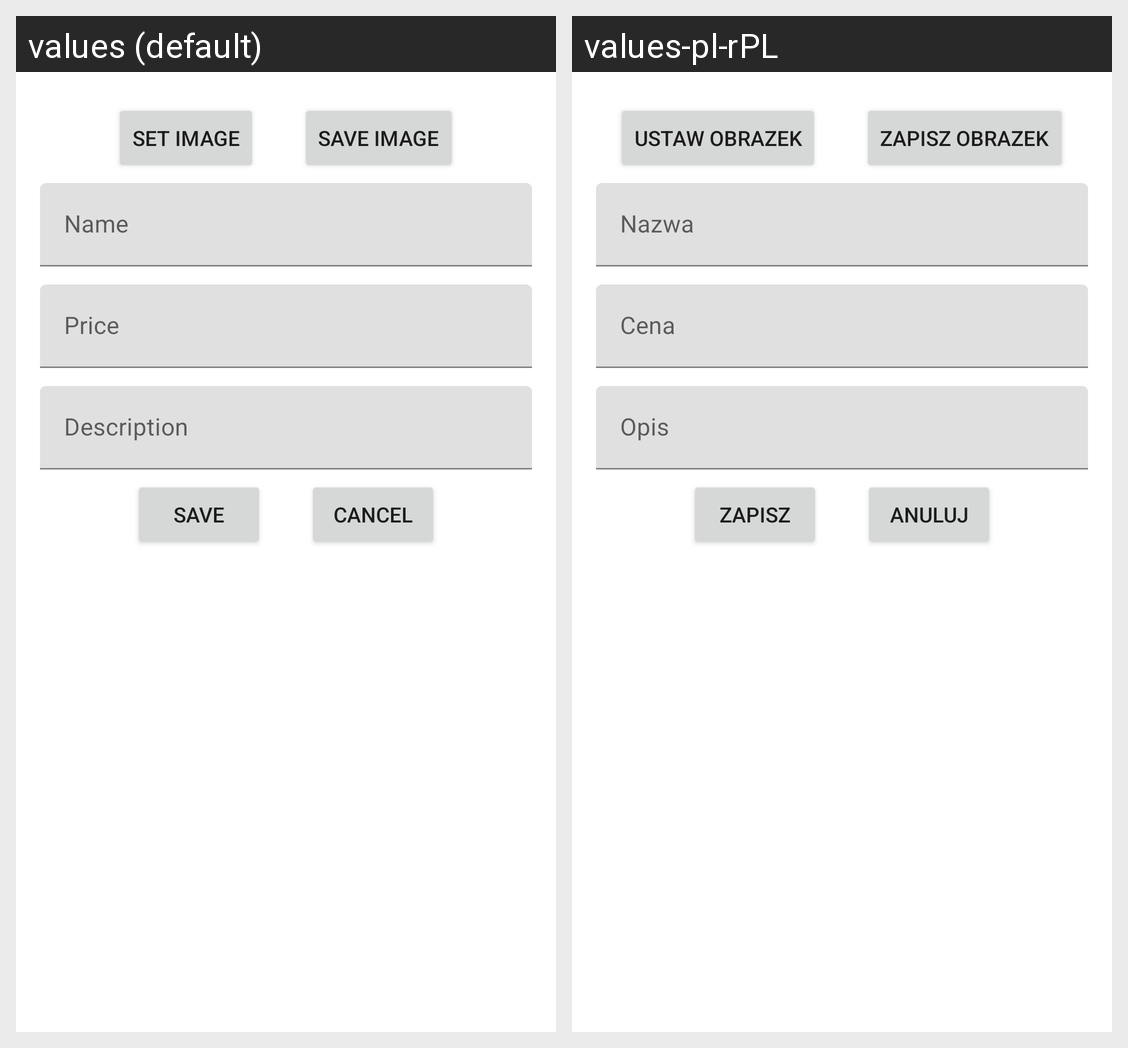

For this localized Android screen grid, give each drawn string resource with its value in every locale shown.
Android screen res/layout/activity_edit_product.xml rendered under 2 locales, left to right: values (default), values-pl-rPL. Device: Nexus 5 (rendered at 1080×1920; each locale shown at half size, 540×960, under a caption strip naming it); theme AppTheme.
Strings drawn on this screen, with the default value and each locale's value (text and hints the layout hard-codes, and strings that could not be matched under every locale, appear in the picture but are not listed):

set_image
  values: Set image
  values-pl-rPL: Ustaw obrazek

save_image
  values: Save image
  values-pl-rPL: Zapisz obrazek

product_name
  values: Name
  values-pl-rPL: Nazwa

product_price
  values: Price
  values-pl-rPL: Cena

product_description
  values: Description
  values-pl-rPL: Opis

button_save
  values: Save
  values-pl-rPL: Zapisz

cancel
  values: Cancel
  values-pl-rPL: Anuluj
